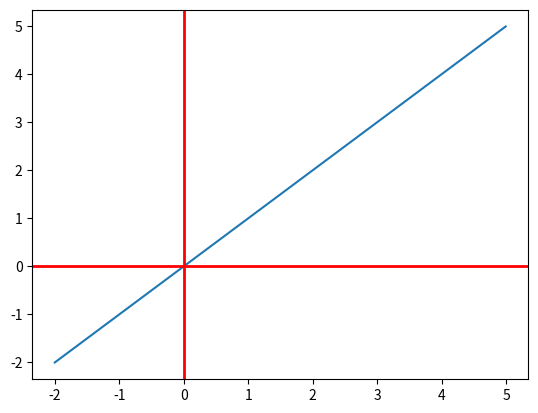

This figure's Python source:
from numpy import *
import matplotlib.pyplot as plt

x = arange(-2, 5, .01)
y = x

plt.plot(x, y)
# draw a thick red hline at y=0 that spans the xrange
plt.axhline(linewidth=2, color='r')
plt.axvline(linewidth=2, color='r')
# plt.axis([-1, 2, -1, 2])

plt.show()